Run: headless pygame with SDL's dummy video driver; simulated clock (each Clock.tick advances the game by its frame time, no real sleeping); random seed 0; keys injected as events and as key.get_pressed() state; no mouse input; restart key SPACE tapped at the start of phases 3 and 4.
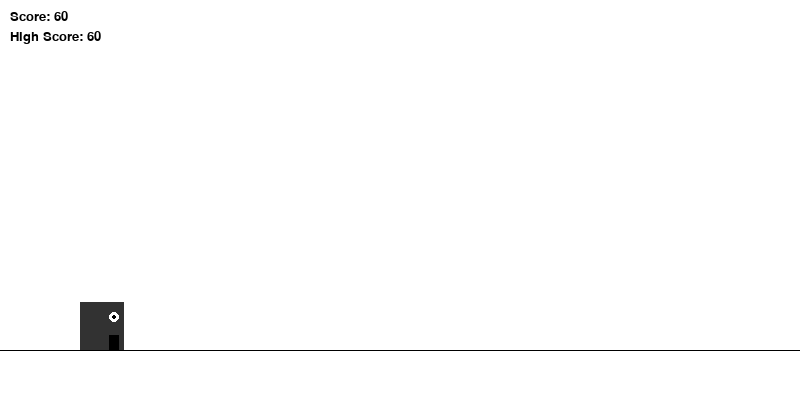
Frame 1 of 4 · flips 1–60 · no input
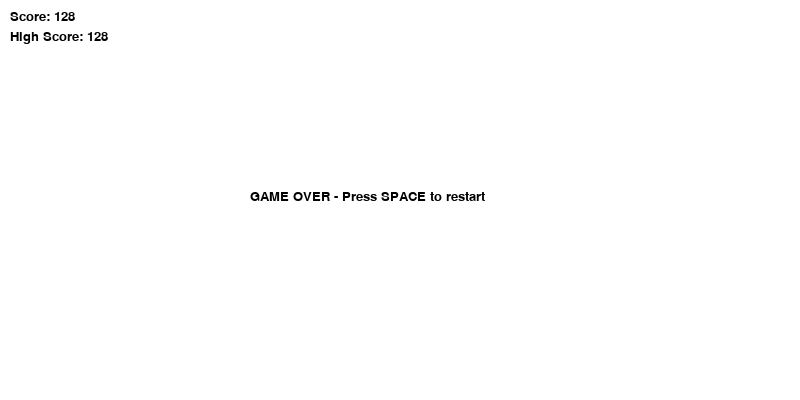
Frame 2 of 4 · flips 61–180 · tapped SPACE, RETURN · held RIGHT (→), D
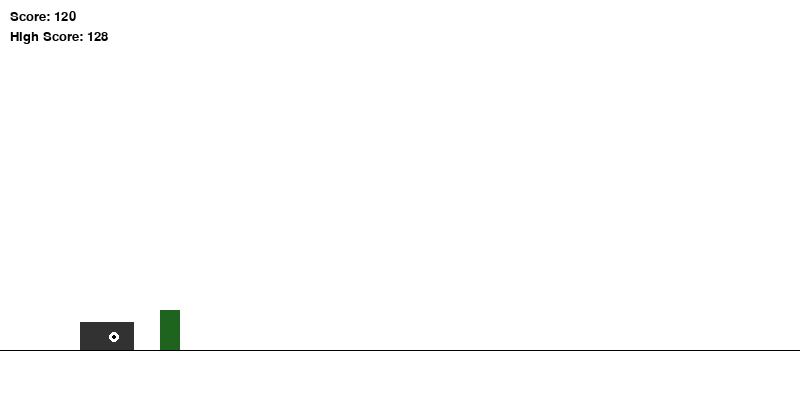
Frame 3 of 4 · flips 181–300 · tapped SPACE · held DOWN (↓), S
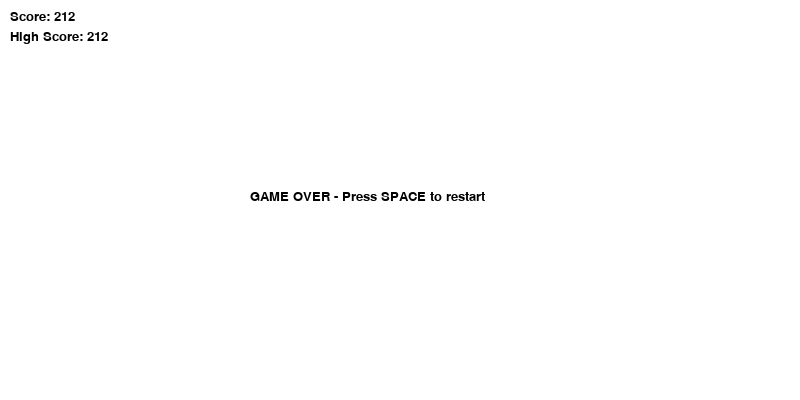
Frame 4 of 4 · flips 301–420 · tapped SPACE · held LEFT (←), A, UP (↑), W

The pygame program that drew these frames:

#!/usr/bin/env python3
import pygame
import random
import sys

# Initialize pygame
pygame.init()

# Constants
SCREEN_WIDTH = 800
SCREEN_HEIGHT = 400
GROUND_HEIGHT = 350
WHITE = (255, 255, 255)
BLACK = (0, 0, 0)
GRAY = (100, 100, 100)

# Game variables
score = 0
game_speed = 10
high_score = 0

# Create screen
screen = pygame.display.set_mode((SCREEN_WIDTH, SCREEN_HEIGHT))
pygame.display.set_caption("Dino Runner")
clock = pygame.time.Clock()

# Load font
font = pygame.font.SysFont("Arial", 20)

class Dino:
    def __init__(self):
        # Create a simple dinosaur shape
        self.width = 44
        self.height = 48
        self.x = 80
        self.y = GROUND_HEIGHT - self.height
        self.jump_vel = 8.5
        self.is_jumping = False
        self.is_ducking = False
        self.vel_y = 0
        self.step_index = 0
        self.color = (50, 50, 50)  # Dark gray for dino
        
        # Create simple dino images for animation
        self.run_imgs = []
        for i in range(2):
            img = pygame.Surface((self.width, self.height), pygame.SRCALPHA)
            pygame.draw.rect(img, self.color, (0, 0, self.width, self.height))
            # Add leg detail
            leg_height = 10 if i == 0 else 15
            pygame.draw.rect(img, BLACK, (self.width-15, self.height-leg_height, 10, leg_height))
            self.run_imgs.append(img)
            
        # Jump image
        self.jump_img = pygame.Surface((self.width, self.height), pygame.SRCALPHA)
        pygame.draw.rect(self.jump_img, self.color, (0, 0, self.width, self.height))
        pygame.draw.rect(self.jump_img, BLACK, (self.width-15, self.height-5, 10, 5))
        
        # Duck image (shorter and longer)
        self.duck_img = pygame.Surface((self.width+10, self.height-20), pygame.SRCALPHA)
        pygame.draw.rect(self.duck_img, self.color, (0, 0, self.width+10, self.height-20))
        
        # Add eye
        for img in self.run_imgs + [self.jump_img, self.duck_img]:
            pygame.draw.circle(img, WHITE, (self.width-10, 15), 5)
            pygame.draw.circle(img, BLACK, (self.width-10, 15), 2)
        
        self.image = self.run_imgs[0]
        self.rect = self.image.get_rect()
        self.rect.x = self.x
        self.rect.y = self.y
        
    def update(self, user_input):
        if self.is_jumping:
            self.jump()
        elif self.is_ducking:
            self.duck()
        elif not (self.is_jumping and self.is_ducking):
            self.run()
            
        if user_input[pygame.K_UP] and not self.is_jumping:
            self.is_jumping = True
            self.is_ducking = False
        elif user_input[pygame.K_DOWN] and not self.is_jumping:
            self.is_ducking = True
        elif not (user_input[pygame.K_DOWN]):
            self.is_ducking = False
            
        # Animation
        if self.step_index >= 10:
            self.step_index = 0
            
    def jump(self):
        self.image = self.jump_img
        if self.is_jumping:
            self.rect.y -= self.vel_y * 4
            self.vel_y -= 0.8
            
        if self.vel_y < -self.jump_vel:
            self.is_jumping = False
            self.vel_y = self.jump_vel
            self.rect.y = self.y
            
    def duck(self):
        self.image = self.duck_img
        self.rect = self.image.get_rect()
        self.rect.x = self.x
        self.rect.y = self.y + 20  # Adjust y position when ducking
        self.step_index += 1
            
    def run(self):
        self.image = self.run_imgs[self.step_index // 5]
        self.rect = self.image.get_rect()
        self.rect.x = self.x
        self.rect.y = self.y
        self.step_index += 1
        
    def draw(self, screen):
        screen.blit(self.image, self.rect)

class Obstacle:
    def __init__(self, image, type):
        self.image = image
        self.type = type
        self.rect = self.image.get_rect()
        self.rect.x = SCREEN_WIDTH
        
    def update(self):
        self.rect.x -= game_speed
        if self.rect.x < -self.rect.width:
            obstacles.pop()
            
    def draw(self, screen):
        screen.blit(self.image, self.rect)

class Cactus(Obstacle):
    def __init__(self, image=None):
        self.type = random.randint(0, 2)
        
        # Create simple cactus images
        if self.type == 0:
            # Small cactus
            width, height = 20, 40
            self.image = pygame.Surface((width, height), pygame.SRCALPHA)
            pygame.draw.rect(self.image, (30, 100, 30), (0, 0, width, height))
        elif self.type == 1:
            # Medium cactus
            width, height = 30, 60
            self.image = pygame.Surface((width, height), pygame.SRCALPHA)
            pygame.draw.rect(self.image, (30, 100, 30), (0, 0, width, height))
        else:
            # Large cactus
            width, height = 40, 80
            self.image = pygame.Surface((width, height), pygame.SRCALPHA)
            pygame.draw.rect(self.image, (30, 100, 30), (0, 0, width, height))
            
        # Add some cactus details
        if self.type > 0:  # Medium and large cacti have arms
            arm_width = width // 2
            pygame.draw.rect(self.image, (30, 100, 30), (width-5, height//3, arm_width, 10))
            
        super().__init__(self.image, self.type)
        self.rect.y = GROUND_HEIGHT - height

class Bird(Obstacle):
    def __init__(self):
        self.type = 0
        
        # Create simple bird images for animation
        self.images = []
        for i in range(2):
            # Bird with wings up or down
            width, height = 40, 30
            img = pygame.Surface((width, height), pygame.SRCALPHA)
            pygame.draw.ellipse(img, (100, 100, 100), (0, 0, width-10, height))  # Body
            
            # Wings
            if i == 0:
                pygame.draw.ellipse(img, (80, 80, 80), (width-20, 0, 20, 20))  # Wings up
            else:
                pygame.draw.ellipse(img, (80, 80, 80), (width-20, height-20, 20, 20))  # Wings down
                
            # Beak
            pygame.draw.polygon(img, (200, 150, 0), [(0, height//2), (10, height//2-5), (10, height//2+5)])
            
            self.images.append(img)
            
        self.image = self.images[0]
        self.index = 0
        
        # Random height for the bird
        height_options = [GROUND_HEIGHT - 50, GROUND_HEIGHT - 100, GROUND_HEIGHT - 150]
        self.height = random.choice(height_options)
        
        super().__init__(self.image, self.type)
        self.rect.y = self.height
        
    def update(self):
        # Bird animation
        if self.index >= 10:
            self.image = self.images[self.index // 5 % 2]
            self.index = 0
        self.index += 1
        
        super().update()

class Cloud:
    def __init__(self):
        self.width = random.randint(60, 120)
        self.height = random.randint(30, 50)
        self.x = SCREEN_WIDTH
        self.y = random.randint(50, 200)
        self.speed = random.randint(1, 3)
        
        # Create a simple cloud image
        self.image = pygame.Surface((self.width, self.height), pygame.SRCALPHA)
        for i in range(3):  # Draw multiple circles for cloud puffs
            radius = self.height // 2
            center_x = self.width // 4 + (i * self.width // 4)
            center_y = self.height // 2
            pygame.draw.circle(self.image, WHITE, (center_x, center_y), radius)
        
    def update(self):
        self.x -= self.speed
        if self.x < -self.width:
            clouds.remove(self)
            
    def draw(self, screen):
        screen.blit(self.image, (self.x, self.y))

def main():
    global game_speed, score, obstacles, clouds, high_score
    
    # Create game objects
    dino = Dino()
    obstacles = []
    clouds = []
    
    # Game loop
    run = True
    game_over = False
    obstacle_timer = 0
    cloud_timer = 0
    
    def reset_game():
        nonlocal game_over, obstacle_timer, cloud_timer
        global game_speed, score, obstacles, clouds
        
        game_over = False
        obstacle_timer = 0
        cloud_timer = 0
        game_speed = 10
        score = 0
        obstacles = []
        clouds = []
        dino.rect.y = dino.y
        dino.is_jumping = False
        dino.is_ducking = False
        dino.vel_y = dino.jump_vel
    
    while run:
        for event in pygame.event.get():
            if event.type == pygame.QUIT:
                run = False
                pygame.quit()
                sys.exit()
            if event.type == pygame.KEYDOWN:
                if event.key == pygame.K_SPACE and game_over:
                    reset_game()
        
        # Get user input
        user_input = pygame.key.get_pressed()
        
        # Draw background
        screen.fill(WHITE)
        
        if not game_over:
            # Update game speed and score
            if score % 100 == 0 and score > 0:
                game_speed += 0.1
                
            score += 1
            if score > high_score:
                high_score = score
            
            # Generate obstacles
            obstacle_timer += 1
            if obstacle_timer >= random.randint(50, 150):
                if random.randint(0, 2) == 0:  # 1/3 chance for bird
                    obstacles.append(Bird())
                else:  # 2/3 chance for cactus
                    obstacles.append(Cactus())
                obstacle_timer = 0
                
            # Generate clouds
            cloud_timer += 1
            if cloud_timer >= random.randint(75, 150):
                clouds.append(Cloud())
                cloud_timer = 0
            
            # Update and draw clouds
            for cloud in list(clouds):
                cloud.update()
                cloud.draw(screen)
            
            # Draw ground
            pygame.draw.line(screen, BLACK, (0, GROUND_HEIGHT), (SCREEN_WIDTH, GROUND_HEIGHT), 1)
            
            # Update and draw dino
            dino.update(user_input)
            dino.draw(screen)
            
            # Update and draw obstacles
            for obstacle in list(obstacles):
                obstacle.update()
                obstacle.draw(screen)
                
                # Check for collision
                if dino.rect.colliderect(obstacle.rect):
                    game_over = True
        else:
            # Game over screen
            game_over_text = font.render("GAME OVER - Press SPACE to restart", True, BLACK)
            screen.blit(game_over_text, (SCREEN_WIDTH // 2 - 150, SCREEN_HEIGHT // 2 - 10))
        
        # Draw score
        score_text = font.render(f"Score: {score}", True, BLACK)
        high_score_text = font.render(f"High Score: {high_score}", True, BLACK)
        screen.blit(score_text, (10, 10))
        screen.blit(high_score_text, (10, 30))
        
        # Update display
        pygame.display.update()
        clock.tick(30)

if __name__ == "__main__":
    main()
